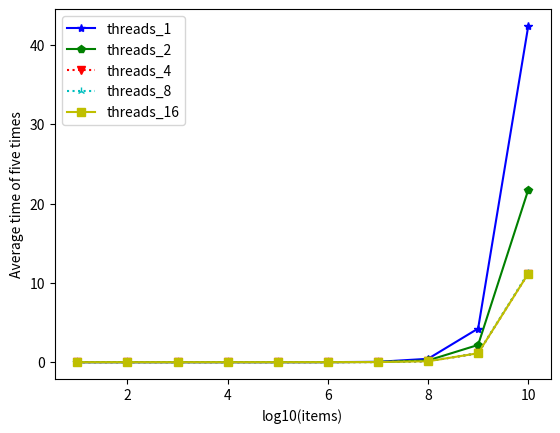

Python code for this plot: (Note: this script raises an exception after producing the figure.)
import os
import matplotlib.pyplot as plt
import math

def check_dir(path):
    if not os.path.exists(path):
        os.mkdir(path)
        return False
    return True

if __name__ == '__main__':

    items_list = [1e1, 1e2, 1e3, 1e4, 1e5, 1e6, 1e7, 1e8, 1e9, 1e10]
    threads_average_time_list = [
        [0.000144, 0.000062, 0.000044, 0.000178, 0.000950, 0.005041, 0.043867, 0.425254, 4.242543, 42.369809],
        [0.000100, 0.000097, 0.000028, 0.000313, 0.000315, 0.002357, 0.022777, 0.218178, 2.173741, 21.720906],
        [0.000091, 0.000050, 0.000080, 0.000059, 0.000301, 0.002250, 0.014475, 0.114250, 1.124617, 11.179505],
        [0.000173, 0.000125, 0.000137, 0.000158, 0.001033, 0.004010, 0.017246, 0.119800, 1.127788, 11.275935],
        [0.000303, 0.000237, 0.000239, 0.000925, 0.002011, 0.004421, 0.016860, 0.114578, 1.124608, 11.162283]
    ]

    data_dir = './Result/'
    check_dir(data_dir)
    items_list_exponent = [math.log10(items) for items in items_list]

    plt.plot(items_list_exponent, threads_average_time_list[0], 'b*-', label='threads_1')
    plt.plot(items_list_exponent, threads_average_time_list[1], 'gp-', label='threads_2')
    plt.plot(items_list_exponent, threads_average_time_list[2], 'rv:', label='threads_4')
    plt.plot(items_list_exponent, threads_average_time_list[3], 'c2:', label='threads_8')
    plt.plot(items_list_exponent, threads_average_time_list[4], 'ys-', label='threads_16')
    
    plt.xlabel("log10(items)")
    plt.ylabel("Average time of five times")
    plt.legend(loc='upper left')
    plt.savefig(data_dir + __file__.split("/")[-1].split(".")[0] + ".png")
    plt.show()  

